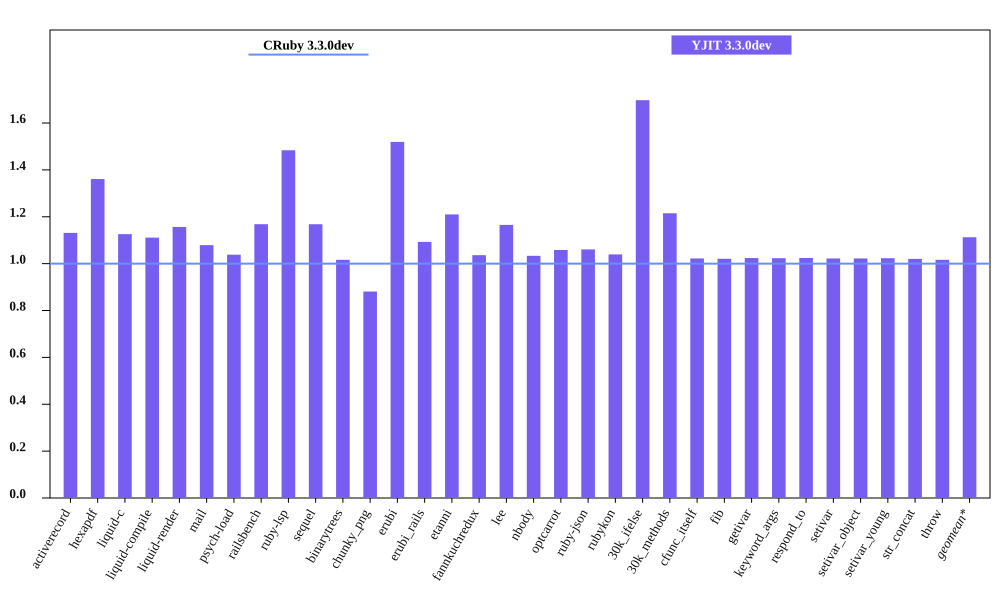

Data behind this chart, as committed beside it:
bench, CRuby 3.3.0dev mem (MiB), YJIT 3.3.0dev mem (MiB), Inline Code, Outlined Code, YJIT Mem overhead
activerecord, 45.75, 51.76, 2, 1
hexapdf, 276.4, 376.2, 2, 2
liquid-c, 32.49, 36.58, 1, 1
liquid-compile, 27.14, 30.15, 1, 1
liquid-render, 28.32, 32.75, 1, 1
mail, 41.42, 44.69, 1, 1
psych-load, 28.52, 29.61, 1, 1
railsbench, 96.1, 112.3, 4, 3
ruby-lsp, 87.68, 130.1, 8, 5
sequel, 32.57, 38.04, 1, 1
binarytrees, 21.59, 21.95, 1, 1
chunky_png, 42.89, 37.78, 1, 1
erubi, 103.4, 157.1, 1, 1
erubi_rails, 93.22, 101.9, 3, 2
etanni, 147.2, 178.1, 1, 1
fannkuchredux, 15.77, 16.34, 1, 1
lee, 25.84, 30.12, 1, 1
nbody, 15.7, 16.22, 1, 1
optcarrot, 50.24, 53.17, 1, 1
ruby-json, 16.33, 17.32, 1, 1
rubykon, 50.39, 52.38, 1, 1
30k_ifelse, 57.72, 97.97, 9, 7
30k_methods, 46.61, 56.63, 3, 3
cfunc_itself, 15.68, 16.02, 1, 1
fib, 15.68, 16.0, 1, 1
getivar, 15.74, 16.12, 1, 1
keyword_args, 15.68, 16.04, 1, 1
respond_to, 15.75, 16.13, 1, 1
setivar, 15.74, 16.09, 1, 1
setivar_object, 15.68, 16.03, 1, 1
setivar_young, 15.68, 16.04, 1, 1
str_concat, 98.39, 100.4, 1, 1
throw, 15.8, 16.06, 1, 1
